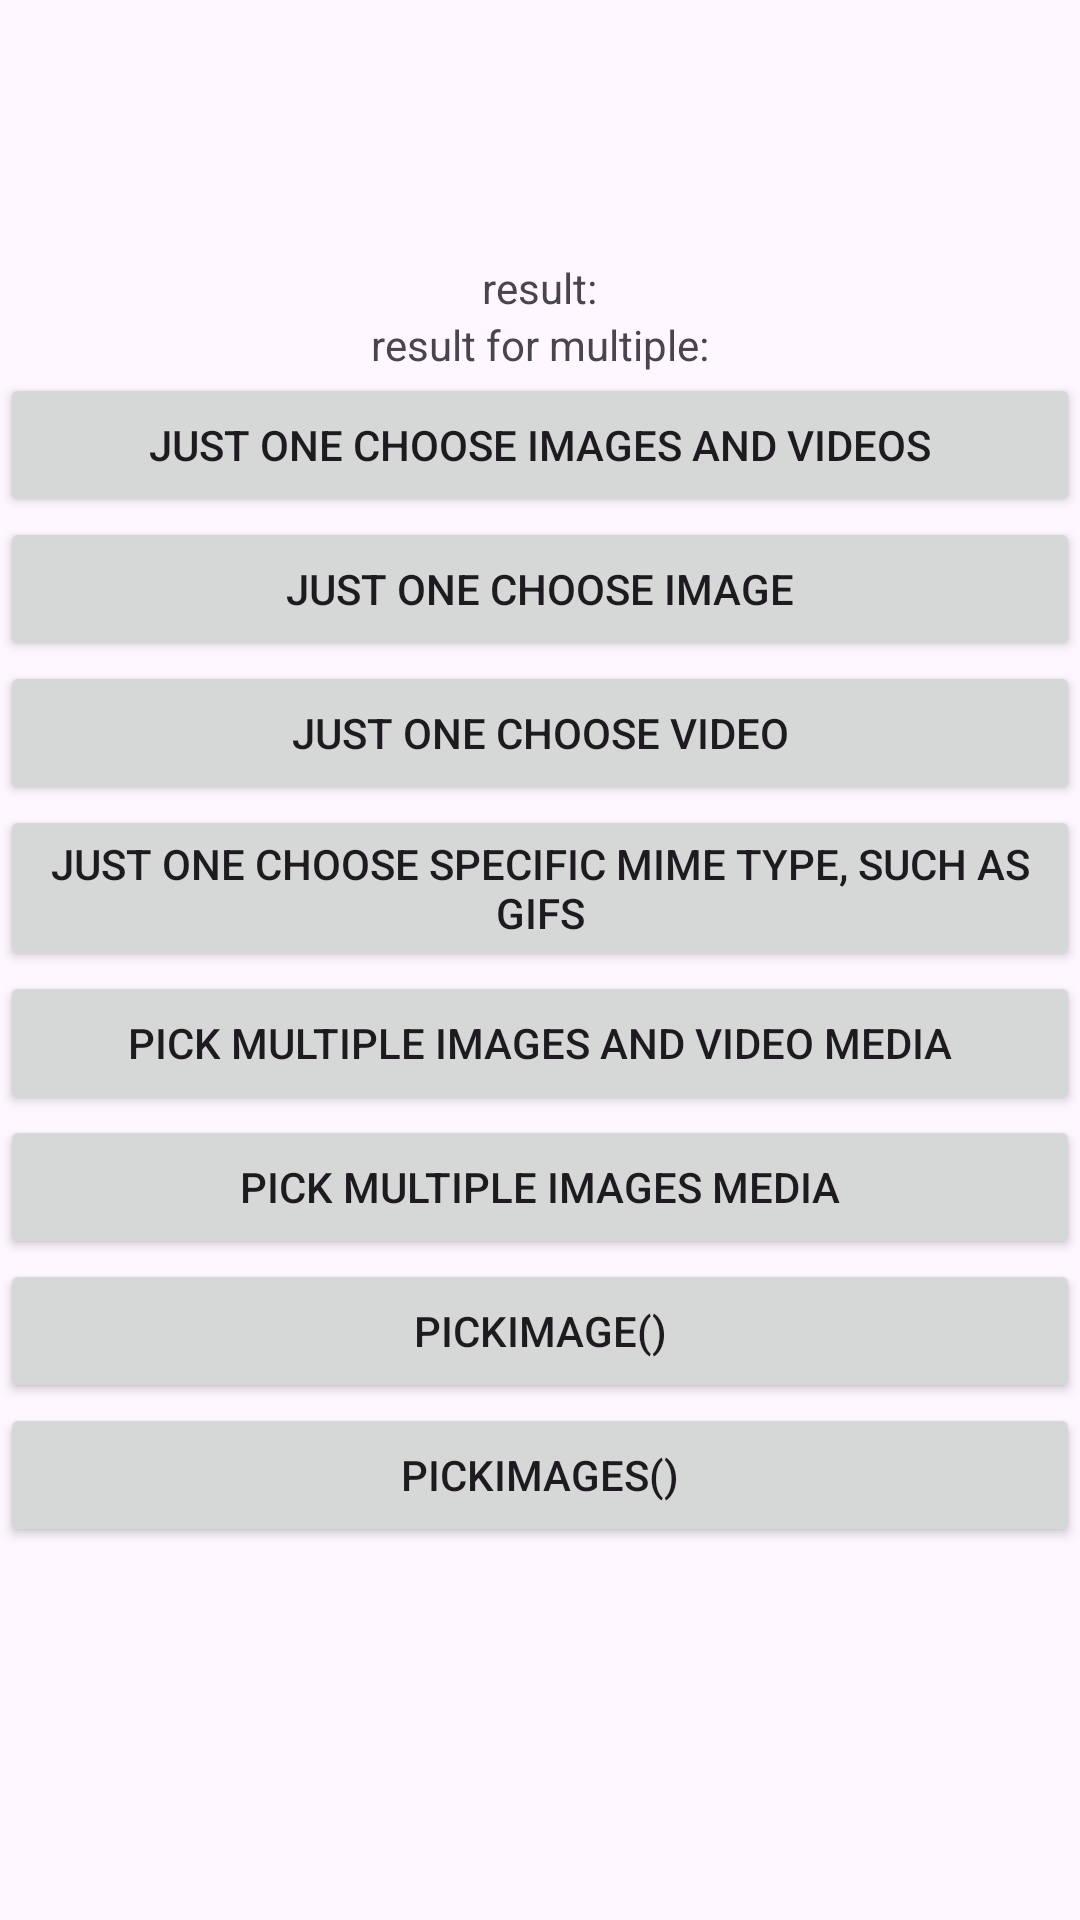

Layout XML and referenced resources for this Android screen:
<!-- AndroidManifest.xml: application theme Theme.LiveDataAndFlow -->
<!-- res/layout/activity_photo_picker.xml -->
<?xml version="1.0" encoding="utf-8"?>
<androidx.constraintlayout.widget.ConstraintLayout xmlns:android="http://schemas.android.com/apk/res/android"
    xmlns:app="http://schemas.android.com/apk/res-auto"
    xmlns:tools="http://schemas.android.com/tools"
    android:id="@+id/main"
    android:layout_width="match_parent"
    android:layout_height="match_parent"
    tools:context=".image.PhotoPickerActivity">

    <RelativeLayout
        android:layout_width="match_parent"
        android:layout_height="match_parent"
        android:orientation="vertical"
        app:layout_constraintBottom_toBottomOf="parent"
        app:layout_constraintEnd_toEndOf="parent"
        app:layout_constraintStart_toStartOf="parent"
        app:layout_constraintTop_toTopOf="parent">

        <TextView
            android:id="@+id/result"
            android:layout_width="wrap_content"
            android:layout_height="wrap_content"
            android:layout_above="@id/resultForMultiple"
            android:layout_centerHorizontal="true"
            android:text="result:" />

        <TextView
            android:id="@+id/resultForMultiple"
            android:layout_width="wrap_content"
            android:layout_height="wrap_content"
            android:layout_above="@id/btnsCamera"
            android:layout_centerHorizontal="true"
            android:text="result for multiple:" />

        <LinearLayout
            android:id="@+id/btnsCamera"
            android:layout_width="match_parent"
            android:layout_height="wrap_content"
            android:layout_centerInParent="true"
            android:orientation="vertical">

            <LinearLayout
                android:layout_width="match_parent"
                android:layout_height="wrap_content"
                android:layout_gravity="center"
                android:orientation="vertical">

                <Button
                    android:id="@+id/btnOneCamera"
                    android:layout_width="match_parent"
                    android:layout_height="wrap_content"
                    android:text="just one choose images and videos" />

                <Button
                    android:id="@+id/btnOneOnlyImageCamera"
                    android:layout_width="match_parent"
                    android:layout_height="wrap_content"
                    android:text="just one choose image" />

                <Button
                    android:id="@+id/btnOneOnlyVideoCamera"
                    android:layout_width="match_parent"
                    android:layout_height="wrap_content"
                    android:text="just one choose video" />

                <Button
                    android:id="@+id/btnOneOnlyImageOrGIfCamera"
                    android:layout_width="match_parent"
                    android:layout_height="wrap_content"
                    android:text="just one choose specific MIME type, such as GIFs" />
            </LinearLayout>

            <LinearLayout
                android:layout_width="match_parent"
                android:layout_height="wrap_content"
                android:layout_gravity="center"
                android:orientation="vertical">

                <Button
                    android:id="@+id/btnMultiAllCamera"
                    android:layout_width="match_parent"
                    android:layout_height="wrap_content"
                    android:text="pick multiple images and video media" />

                <Button
                    android:id="@+id/btnMultiOnlyImagesCamera"
                    android:layout_width="match_parent"
                    android:layout_height="wrap_content"
                    android:text="pick multiple images media" />
            </LinearLayout>

            <LinearLayout
                android:layout_width="match_parent"
                android:layout_height="wrap_content"
                android:layout_gravity="center"
                android:orientation="vertical">

                <Button
                    android:id="@+id/pickImage"
                    android:layout_width="match_parent"
                    android:layout_height="wrap_content"
                    android:text="PickImage()" />

                <Button
                    android:id="@+id/pickImages"
                    android:layout_width="match_parent"
                    android:layout_height="wrap_content"
                    android:text="PickImages()" />
            </LinearLayout>
        </LinearLayout>
    </RelativeLayout>

</androidx.constraintlayout.widget.ConstraintLayout>
<!-- resources referenced by this layout -->
<resources>
  <style name="Theme.LiveDataAndFlow" parent="Base.Theme.LiveDataAndFlow" />
  <style name="Base.Theme.LiveDataAndFlow" parent="Theme.Material3.DayNight.NoActionBar">
          
          
      </style>
</resources>
